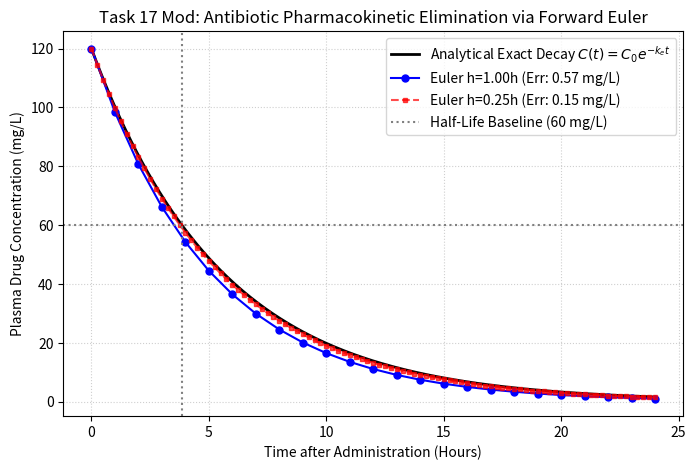

This chart was generated by the following Python code:
"""
Task 17 (Modified): Pharmacokinetic Plasma Drug Clearance via Euler's Method

Problem Statement:
In clinical pharmacology, a patient receives an intravenous bolus injection of an antibiotic.
The drug concentration C(t) in the blood plasma (mg/L) declines over time via first-order renal
and hepatic elimination governed by the ordinary differential equation:
    dC/dt = -k_e * C
where 'k_e' is the elimination rate constant (hr^-1). Starting from an initial peak therapeutic
concentration C0 = 120.0 mg/L, the medical team models the concentration over 24 hours. The
Euler forward numerical integration scheme:
    C_{i+1} = C_i + h * (-k_e * C_i)
is evaluated across step sizes (h = 1.0 hr vs h = 0.25 hr) and validated against the exact analytical
exponential decay curve:
    C_exact(t) = C0 * exp(-k_e * t).

Mathematical Concept:
Numerical Solution of Initial Value Problems via Forward Euler Discretization and Truncation
Error Quantification.

Assumptions & Input Data:
- Initial plasma concentration C0 = 120.0 mg/L.
- Elimination rate constant k_e = 0.18 hr^-1 (biological half-life t_1/2 = ln(2)/0.18 = 3.85 hours).
- Simulation horizon = 24.0 hours.
- Step sizes: h = 1.0 hour (coarse) and h = 0.25 hour (fine).
"""

import os
import matplotlib
matplotlib.use('Agg')
import matplotlib.pyplot as plt
import numpy as np

# Ensure outputs directory exists
os.makedirs("outputs", exist_ok=True)

print("=== Task 17 Modified: Pharmacokinetic Clearance Euler Simulation ===")

C0 = 120.0        # Initial plasma concentration (mg/L)
k_e = 0.18        # Elimination rate constant (hr^-1)
t_end = 24.0      # Simulation duration (hours)

def elimination_rate(C):
    return -k_e * C

# Euler simulation 1: Coarse step h = 1.0 hr
h1 = 1.0
t1 = np.arange(0, t_end + h1, h1)
C_euler1 = np.zeros_like(t1)
C_euler1[0] = C0
for i in range(len(t1) - 1):
    C_euler1[i + 1] = C_euler1[i] + h1 * elimination_rate(C_euler1[i])

# Euler simulation 2: Fine step h = 0.25 hr
h2 = 0.25
t2 = np.arange(0, t_end + h2, h2)
C_euler2 = np.zeros_like(t2)
C_euler2[0] = C0
for i in range(len(t2) - 1):
    C_euler2[i + 1] = C_euler2[i] + h2 * elimination_rate(C_euler2[i])

# Analytical exact solution
t_exact = np.linspace(0, t_end, 300)
C_exact_curve = C0 * np.exp(-k_e * t_exact)
C_exact_24h = C0 * np.exp(-k_e * t_end)

err1_final = abs(C_euler1[-1] - C_exact_24h)
err2_final = abs(C_euler2[-1] - C_exact_24h)

half_life = np.log(2.0) / k_e

print(f"Drug Elimination Half-Life: {half_life:.2f} hours")
print(f"Exact Plasma Concentration at 24h: {C_exact_24h:.4f} mg/L")
print(f"Euler (h=1.00h) at 24h:             {C_euler1[-1]:.4f} mg/L (Error: {err1_final:.4f} mg/L)")
print(f"Euler (h=0.25h) at 24h:             {C_euler2[-1]:.4f} mg/L (Error: {err2_final:.4f} mg/L)")
print(f"Error Reduction Ratio (h/4):        {err1_final / err2_final:.2f}x (Expected ~ 4.0x for O(h))")

# Visualization
plt.figure(figsize=(8, 5))
plt.plot(t_exact, C_exact_curve, 'k-', linewidth=2, label='Analytical Exact Decay $C(t)=C_0 e^{-k_e t}$')
plt.plot(t1, C_euler1, 'b-o', markersize=5, label=f'Euler h=1.00h (Err: {err1_final:.2f} mg/L)')
plt.plot(t2, C_euler2, 'r--s', markersize=3, alpha=0.7, label=f'Euler h=0.25h (Err: {err2_final:.2f} mg/L)')
plt.axhline(C0 * 0.5, color='gray', linestyle=':', label=f'Half-Life Baseline ({C0*0.5:.0f} mg/L)')
plt.axvline(half_life, color='gray', linestyle=':')
plt.title("Task 17 Mod: Antibiotic Pharmacokinetic Elimination via Forward Euler")
plt.xlabel("Time after Administration (Hours)")
plt.ylabel("Plasma Drug Concentration (mg/L)")
plt.grid(True, linestyle=':', alpha=0.6)
plt.legend()
plt.savefig("outputs/mod_task_17.png", dpi=150, bbox_inches='tight')
plt.close()
print("Saved visualization to outputs/mod_task_17.png")
